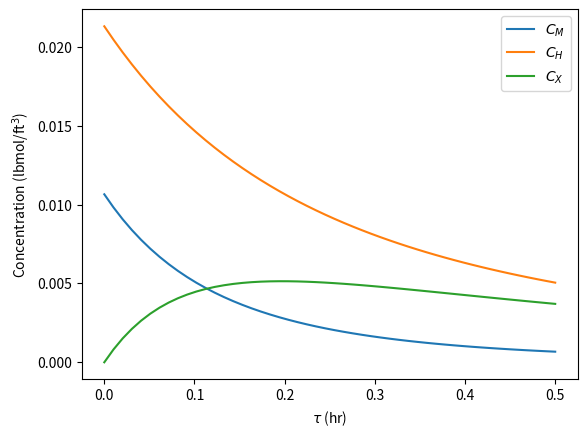

This chart was generated by the following Python code: (Note: this script raises an exception after producing the figure.)
import numpy as np
from scipy.integrate import odeint

vo = 476.0    # ft^3 / hr
Po = 35.0     # atm
T = 1500.0    # Rankine
R = 0.73      # in appropriate units
CTo = Po / R / T
Fto = CTo * vo

# initial molar flows
Fmo = Fto / 3.0
Fho = Fto * 2.0 / 3.0
Fxo = 0.0
Fmeo = 0.0
Ftolo = 0.0

def dFdV(F, t):
    'PFR moe balances'
    Ft = F.sum()

    v = vo * Ft / Fto
    C = F / v
    CM, CH, CX, CMe, CT = C

    # rate laws
    k1 = 55.20
    k2 = 30.20
    r1m = -k1 * CM * CH**0.5
    r2t = k2 * CX * CH**0.5

    # net rates
    rM = r1m
    rH = r1m - r2t
    rX = -r1m - r2t
    rMe = -r1m + r2t
    rT = r2t

    dFMdV = rM
    dFHdV = rH
    dFXdV = rX
    dFMedV = rMe
    dFTdV = rT

    return [ dFMdV, dFHdV, dFXdV, dFMedV, dFTdV ]

Finit = [Fmo, Fho, Fxo, Fmeo, Ftolo]
Vspan = np.linspace(0.0, 238.0)

sol = odeint(dFdV, Finit, Vspan)

Ft = sol.sum(axis=1)  # sum each row
v = vo * Ft / Fto

FM  = sol[:,0]
FH  = sol[:,1]
FX  = sol[:,2]
FMe = sol[:,3]
FT  = sol[:,4]
F1,F2,F3,F4,F5 = [sol[:,i] for i in range(5)]
F1,F2,F3,F4,F5 = sol.T
F1,F2,F3,F4,F5 =  np.transpose(sol)

tau = Vspan / vo

import matplotlib.pyplot as plt
plt.plot(tau, FM / v, label='$C_M$')
plt.plot(tau, FH / v, label='$C_H$')
plt.plot(tau, FX / v, label='$C_X$')

plt.legend(loc='best')
plt.xlabel('$\\tau$ (hr)')
plt.ylabel('Concentration (lbmol/ft$^3$)')
plt.savefig('images/multiple-reactions-pfr.png')
plt.show()
